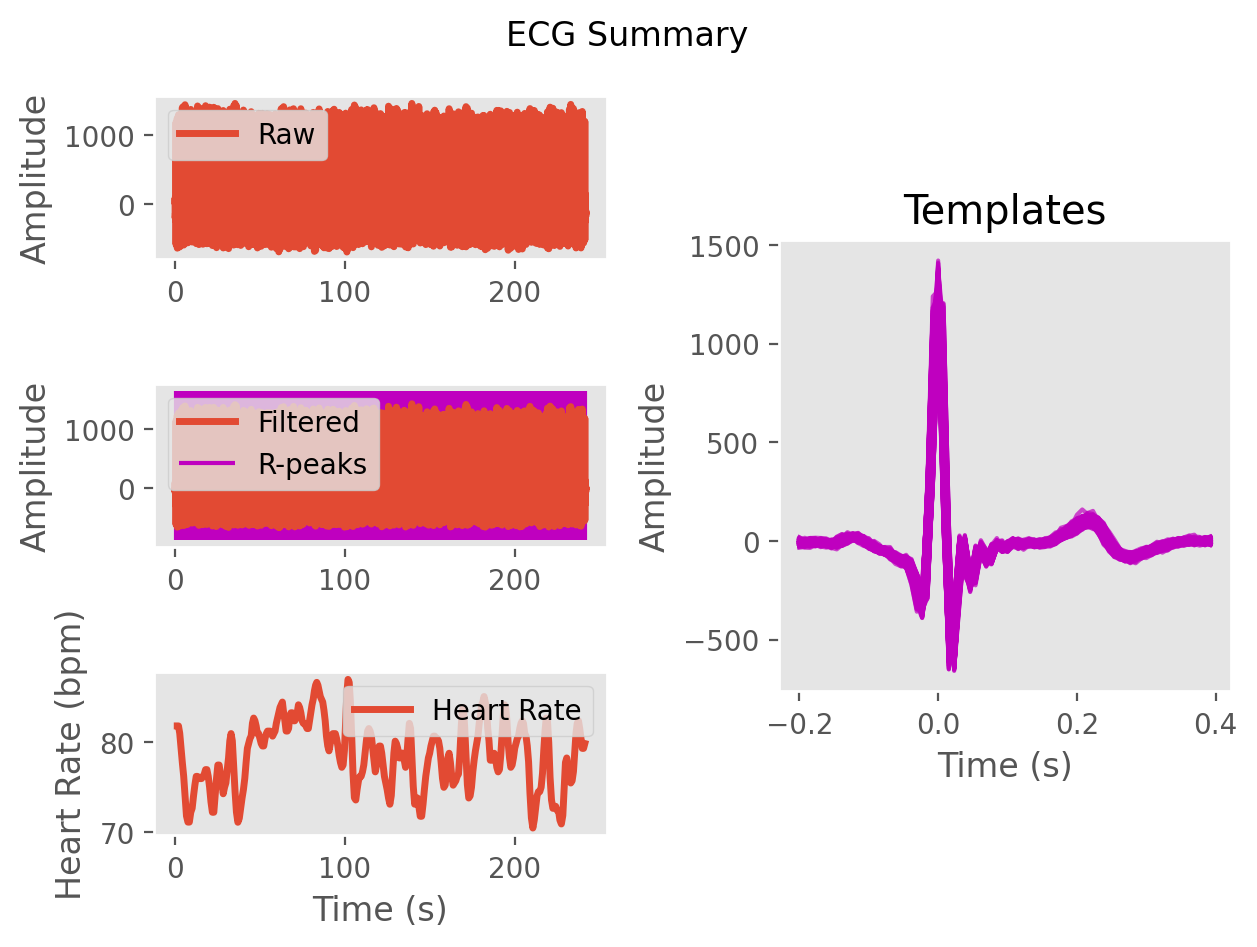

Source data for this figure (header and first rows):
ECG, 2.0981017266569495, 35.05235796293019, 58.76959006899574, 76.23258698634497, 93.3908924377742, 99.81871973589686, 80.4745382074288, 41.26258160737247, -1.1525831658794488, -37.19952324741669, -59.83586581892834, -67.66178201170571, -68.83117041612559, -67.56047379655264, -62.68423537684404, -54.71649672439683, -42.25954641405836, -27.688544705498533, -19.95241922305783, -18.07650445294241, -12.892052838459186, -4.84825073760717, 0.646488073536986
Time (s), 0.0, 0.007692, 0.01538, 0.02308, 0.03077, 0.03846, 0.04615, 0.05385, 0.06154, 0.06923, 0.07692, 0.08462, 0.09231, 0.1, 0.1077, 0.1154, 0.1231, 0.1308, 0.1385, 0.1462, 0.1538, 0.1615, 0.1692
Rpeaks, 78, 174, 268, 364, 463, 563, 665, 770, 879, 991, 1099, 1208, 1315, 1421, 1524, 1626, 1728, 1831, 1934, 2036, 2139, 2241, 2342
IBI Series, 96.0, 94.0, 96.0, 99.0, 100.0, 102.0, 105.0, 109.0, 112.0, 108.0, 109.0, 107.0, 106.0, 103.0, 102.0, 102.0, 103.0, 103.0, 102.0, 103.0, 102.0, 101.0, 101.0
Heart Rate, 1.338, 2.062, 2.8, 3.562, 4.331, 5.115, 5.923, 6.762, 7.623, 8.454, 9.292, 10.12, 10.93, 11.72, 12.51, 13.29, 14.08, 14.88, 15.66, 16.45, 17.24, 18.02, 18.79
